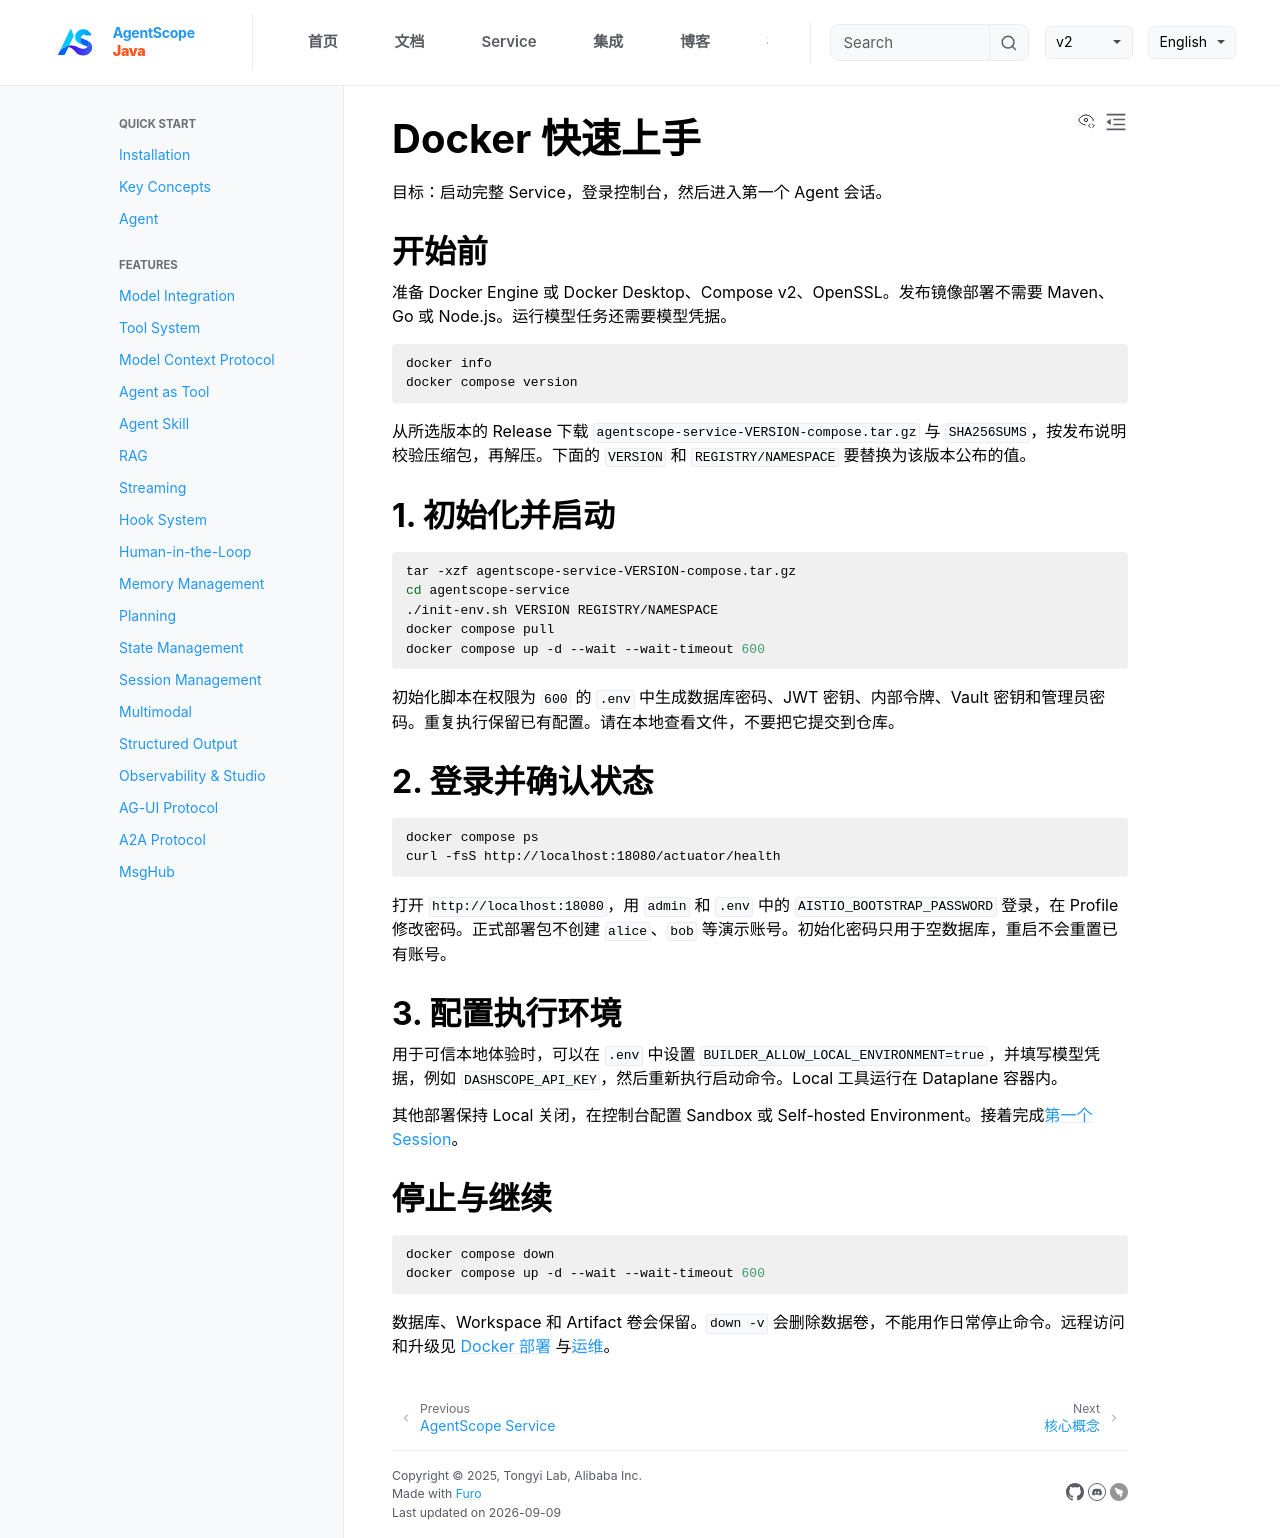

repository: agentscope-ai/agentscope-java · page: v2/zh/service/quickstart.html · generator: jekyll

# Docker 快速上手

目标：启动完整 Service，登录控制台，然后进入第一个 Agent 会话。

## 开始前

准备 Docker Engine 或 Docker Desktop、Compose v2、OpenSSL。发布镜像部署不需要 Maven、Go 或 Node.js。运行模型任务还需要模型凭据。

```bash
docker info
docker compose version
```

从所选版本的 Release 下载 `agentscope-service-VERSION-compose.tar.gz` 与 `SHA256SUMS`，按发布说明校验压缩包，再解压。下面的 `VERSION` 和 `REGISTRY/NAMESPACE` 要替换为该版本公布的值。

## 1. 初始化并启动

```bash
tar -xzf agentscope-service-VERSION-compose.tar.gz
cd agentscope-service
./init-env.sh VERSION REGISTRY/NAMESPACE
docker compose pull
docker compose up -d --wait --wait-timeout 600
```

初始化脚本在权限为 `600` 的 `.env` 中生成数据库密码、JWT 密钥、内部令牌、Vault 密钥和管理员密码。重复执行保留已有配置。请在本地查看文件，不要把它提交到仓库。

## 2. 登录并确认状态

```bash
docker compose ps
curl -fsS http://localhost:18080/actuator/health
```

打开 `http://localhost:18080`，用 `admin` 和 `.env` 中的 `AISTIO_BOOTSTRAP_PASSWORD` 登录，在 Profile 修改密码。正式部署包不创建 `alice`、`bob` 等演示账号。初始化密码只用于空数据库，重启不会重置已有账号。

## 3. 配置执行环境

用于可信本地体验时，可以在 `.env` 中设置 `BUILDER_ALLOW_LOCAL_ENVIRONMENT=true`，并填写模型凭据，例如 `DASHSCOPE_API_KEY`，然后重新执行启动命令。Local 工具运行在 Dataplane 容器内。

其他部署保持 Local 关闭，在控制台配置 Sandbox 或 Self-hosted Environment。接着完成[第一个 Session](first-session.md)。

## 停止与继续

```bash
docker compose down
docker compose up -d --wait --wait-timeout 600
```

数据库、Workspace 和 Artifact 卷会保留。`down -v` 会删除数据卷，不能用作日常停止命令。远程访问和升级见 [Docker 部署](docker.md) 与[运维](operations.md)。
